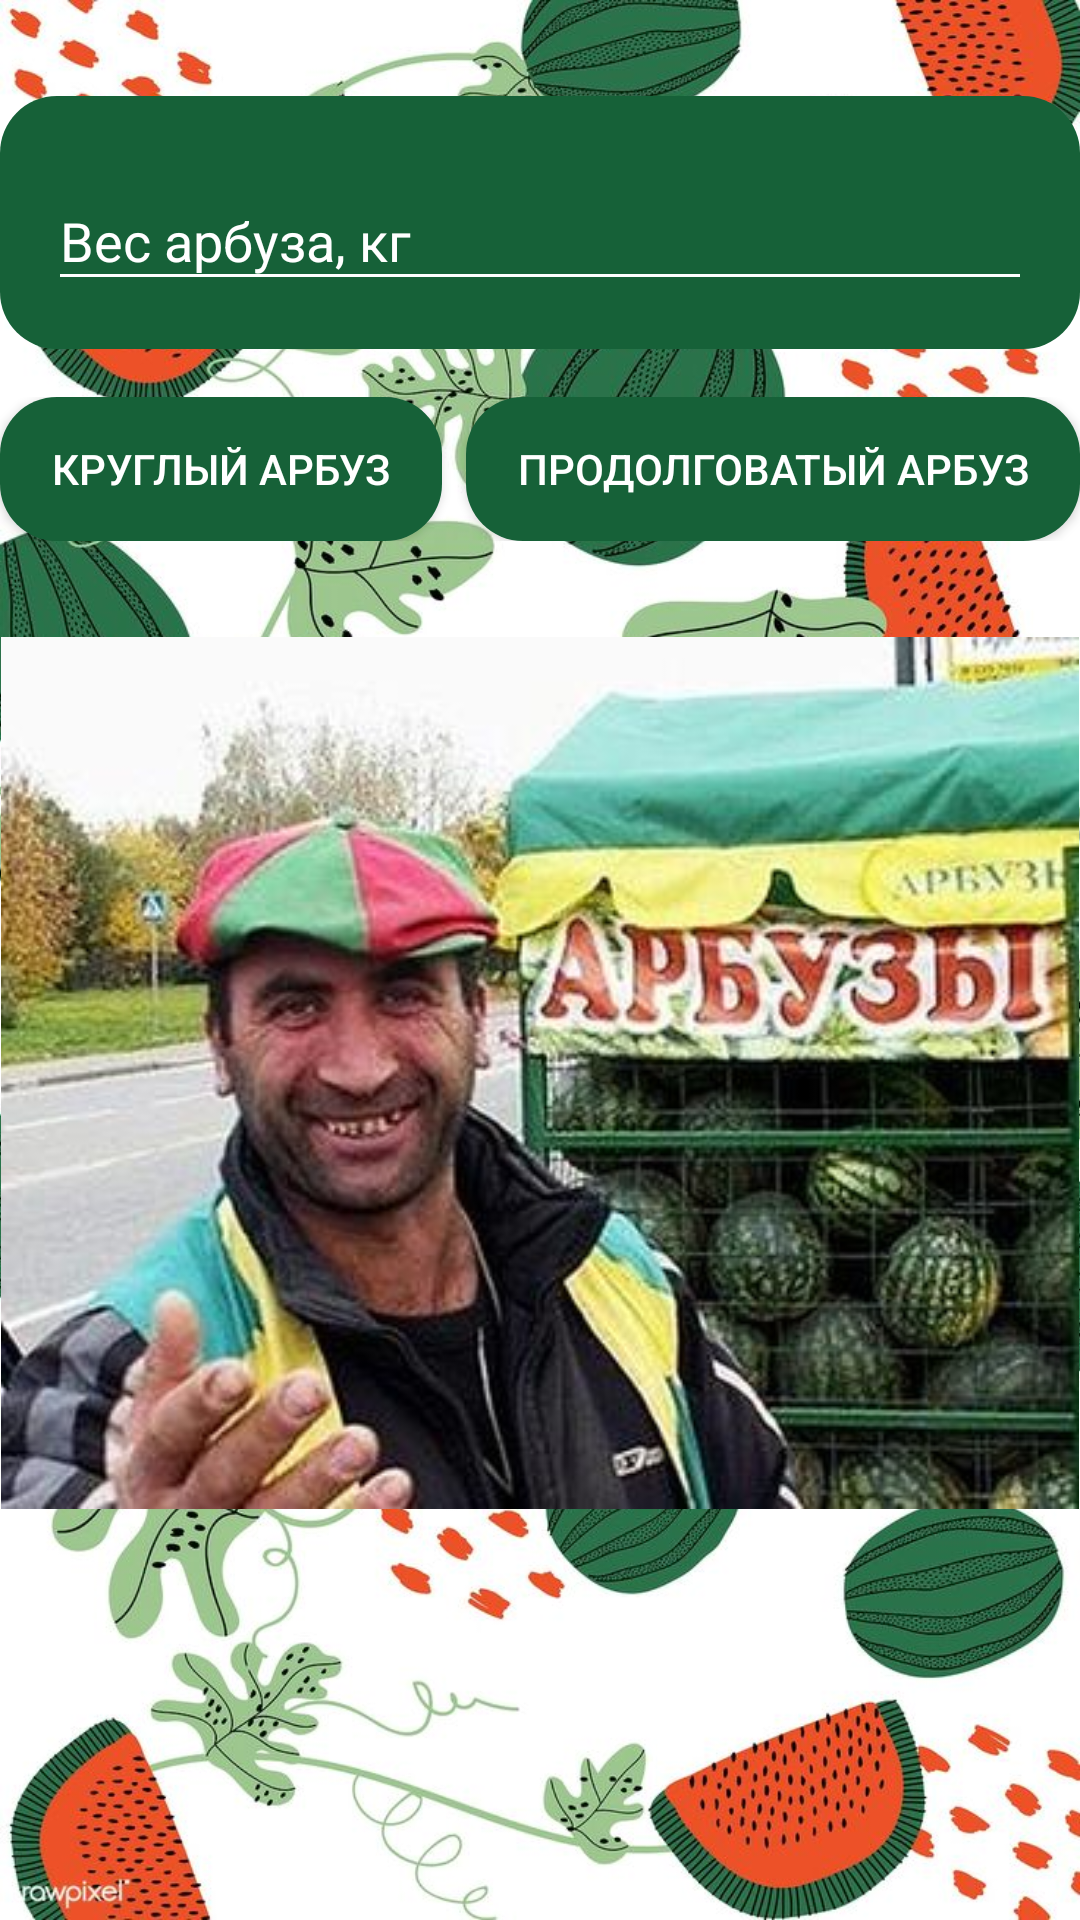

Write the Android layout XML for this screen, with the resource values it uses.
<!-- AndroidManifest.xml: application theme AppTheme -->
<!-- res/layout/fragment_start.xml -->
<?xml version="1.0" encoding="utf-8"?>
<LinearLayout xmlns:android="http://schemas.android.com/apk/res/android"
    xmlns:tools="http://schemas.android.com/tools"
    android:layout_width="match_parent"
    android:layout_height="match_parent"
    android:background="@drawable/background"
    android:gravity="top"
    android:orientation="vertical"
    tools:context="com.byfrunze.watermelon.fragments.StartFragment">



    <com.google.android.material.textfield.TextInputLayout
        android:layout_width="match_parent"
        android:layout_height="wrap_content"
        android:layout_marginStart="@dimen/marginStartEnd"
        android:layout_marginTop="32dp"
        android:layout_marginEnd="@dimen/marginStartEnd"
        android:layout_marginBottom="16dp"
        android:background="@drawable/btn_draw"
        android:padding="16dp"
        android:theme="@style/myEditText">

        <EditText
            android:id="@+id/edit_text_m"
            android:layout_width="match_parent"
            android:layout_height="wrap_content"
            android:hint="Вес арбуза, кг"
            android:maxLength="3"
            android:textColor="#fff"
            android:textColorHint="#fff"
            android:theme="@style/myEditText" />

    </com.google.android.material.textfield.TextInputLayout>

    <LinearLayout
        android:layout_width="match_parent"
        android:layout_height="wrap_content"
        android:layout_gravity="center"
        android:layout_marginStart="@dimen/marginStartEnd"
        android:layout_marginEnd="@dimen/marginStartEnd"
        android:gravity="center"
        android:orientation="horizontal">

        <Button
            android:id="@+id/btn_circle_watermelon"
            android:layout_width="wrap_content"
            android:layout_height="wrap_content"
            android:layout_weight="1"
            android:background="@drawable/btn_draw"
            android:elevation="6dp"
            android:text="Круглый арбуз"
            android:textColor="#fff" />

        <Button
            android:id="@+id/btn_oval_watermelon"
            android:layout_width="wrap_content"
            android:layout_height="wrap_content"
            android:layout_marginStart="8dp"
            android:layout_weight="1"
            android:background="@drawable/btn_draw"
            android:elevation="6dp"
            android:text="Продолговатый арбуз"
            android:textColor="#fff" />
    </LinearLayout>

    <ImageView
        android:layout_width="match_parent"
        android:layout_height="wrap_content"
        android:layout_marginTop="32dp"
        android:layout_marginBottom="16dp"
        android:adjustViewBounds="true"
        android:src="@drawable/start" />


</LinearLayout>
<!-- resources referenced by this layout -->
<resources>
  <!-- drawable background: jpg bitmap (drawable, 185918 bytes) -->
  <!-- drawable btn_draw (drawable) -->
  <?xml version="1.0" encoding="utf-8"?>
  <shape xmlns:android="http://schemas.android.com/apk/res/android" android:shape="rectangle">
      <solid android:color="@color/watermelon"/>
      <corners android:radius="19dp" />
  
  </shape>
  <!-- drawable start: jpg bitmap (drawable, 31563 bytes) -->
  <style name="myEditText" parent="Widget.Design.TextInputLayout">
          <item name="colorAccent">#fff</item>
          <item name="android:colorControlActivated">#fff</item>
          <item name="colorControlNormal">#fff</item>
          <item name="colorControlHighlight">#fff</item>
          <item name="android:textColorHint">#fff</item>
  
      </style>
  <style name="AppTheme" parent="Theme.AppCompat.Light.DarkActionBar">
          
          <item name="colorPrimary">@color/colorPrimary</item>
          <item name="colorPrimaryDark">@color/colorPrimaryDark</item>
      </style>
  <color name="watermelon">#166138</color>
  <color name="colorPrimary">#6200EE</color>
  <color name="colorPrimaryDark">#3700B3</color>
</resources>
